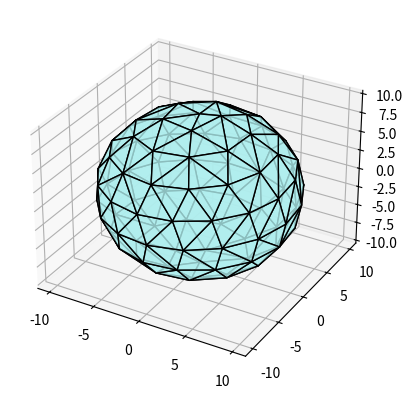

Recreate this plot in Python.
import numpy
from scipy.spatial import ConvexHull
from matplotlib import pyplot
from mpl_toolkits.mplot3d.art3d import Poly3DCollection

def generate_convex_polyhedron(n, a = 10, b = 10, c = 10):
    # generate z coordinates
    points = numpy.zeros((n, 3))
    points[:, 2] = numpy.linspace(-1, 1, n)

    # calculate x, y and z coordinates
    phi = numpy.cumsum(3.6 / numpy.sqrt(n * (1 - points[1:n - 1, 2] ** 2)))
    points[:, 0] = points[:, 1] = numpy.sin(numpy.arccos(points[:, 2]))
    points[1:n - 1, 0] *= numpy.cos(phi) * a
    points[1:n - 1, 1] *= numpy.sin(phi) * b
    points[:, 2] *= c

    # triangulate the points
    poly = ConvexHull(points).simplices

    # write the polyhedron to file
    with open('spiral{}.geom'.format(n), 'w') as file:
        v = len(points)
        f = len(poly)
        file.write(f"{v} {f} {v + f - 2}\n")
        for i in points:
            file.write(f"{i[0]} {i[1]} {i[2]}\n")
        for i in poly:
            file.write(f"3 {i[0]} {i[1]} {i[2]}\n")

    # plot the polyhedron
    fig = pyplot.figure()
    ax = fig.add_subplot(111, projection='3d')
    ax.add_collection3d(Poly3DCollection([points[i] for i in poly], edgecolors='k', facecolors='paleturquoise', alpha=.8))
    pyplot.show()

generate_convex_polyhedron(100)
